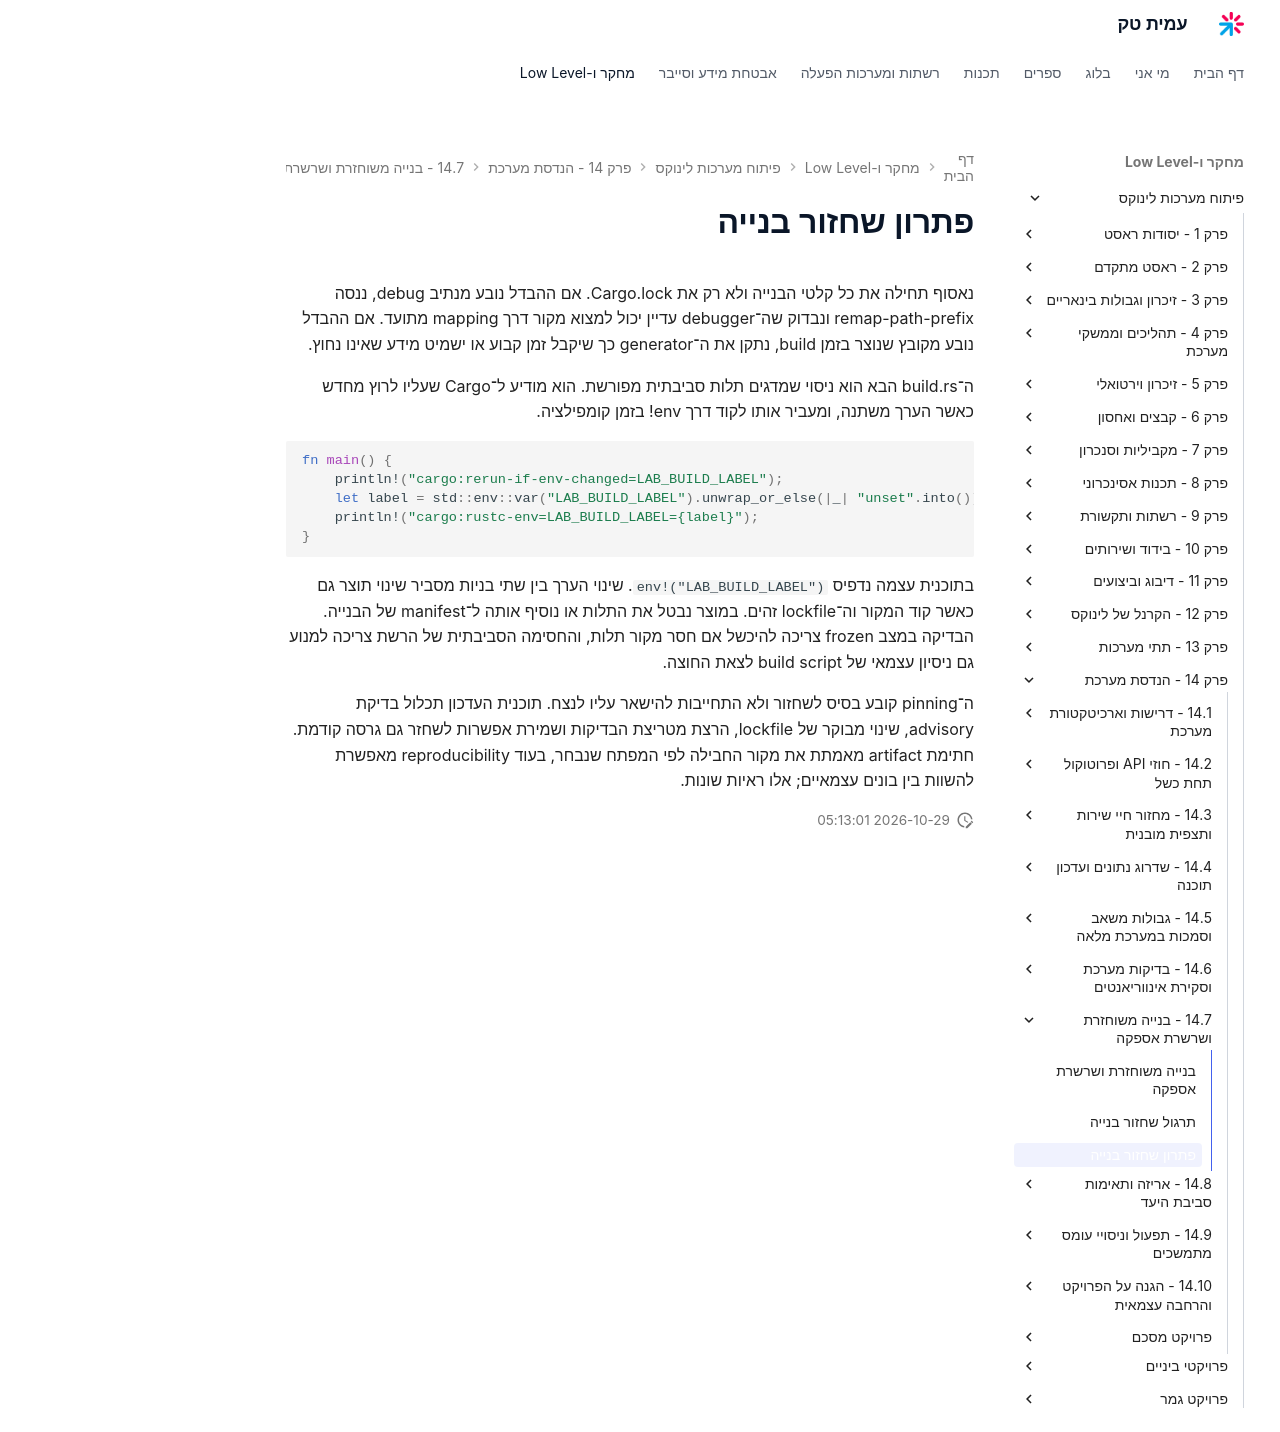

repository: AmitPinchasi/amittech · page: פיתוח-מערכות-לינוקס/14 - הנדסת מערכת/14.7 - בנייה משוחזרת ושרשרת אספקה/14.7 - בנייה משוחזרת ושרשרת אספקה - פתרון/index.html · generator: mkdocs

# פתרון שחזור בנייה

נאסוף תחילה את כל קלטי הבנייה ולא רק את Cargo.lock. אם ההבדל נובע מנתיב debug, ננסה remap-path-prefix ונבדוק שה־debugger עדיין יכול למצוא מקור דרך mapping מתועד. אם ההבדל נובע מקובץ שנוצר בזמן build, נתקן את ה־generator כך שיקבל זמן קבוע או ישמיט מידע שאינו נחוץ.

ה־build.rs הבא הוא ניסוי שמדגים תלות סביבתית מפורשת. הוא מודיע ל־Cargo שעליו לרוץ מחדש כאשר הערך משתנה, ומעביר אותו לקוד דרך env! בזמן קומפילציה.

```rust
fn main() {
    println!("cargo:rerun-if-env-changed=LAB_BUILD_LABEL");
    let label = std::env::var("LAB_BUILD_LABEL").unwrap_or_else(|_| "unset".into());
    println!("cargo:rustc-env=LAB_BUILD_LABEL={label}");
}
```

בתוכנית עצמה נדפיס `env!("LAB_BUILD_LABEL")`. שינוי הערך בין שתי בניות מסביר שינוי תוצר גם כאשר קוד המקור וה־lockfile זהים. במוצר נבטל את התלות או נוסיף אותה ל־manifest של הבנייה. הבדיקה במצב frozen צריכה להיכשל אם חסר מקור תלות, והחסימה הסביבתית של הרשת צריכה למנוע גם ניסיון עצמאי של build script לצאת החוצה.

ה־pinning קובע בסיס לשחזור ולא התחייבות להישאר עליו לנצח. תוכנית העדכון תכלול בדיקת advisory, שינוי מבוקר של lockfile, הרצת מטריצת הבדיקות ושמירת אפשרות לשחזר גם גרסה קודמת. חתימת artifact מאמתת את מקור החבילה לפי המפתח שנבחר, בעוד reproducibility מאפשרת להשוות בין בונים עצמאיים; אלו ראיות שונות.
